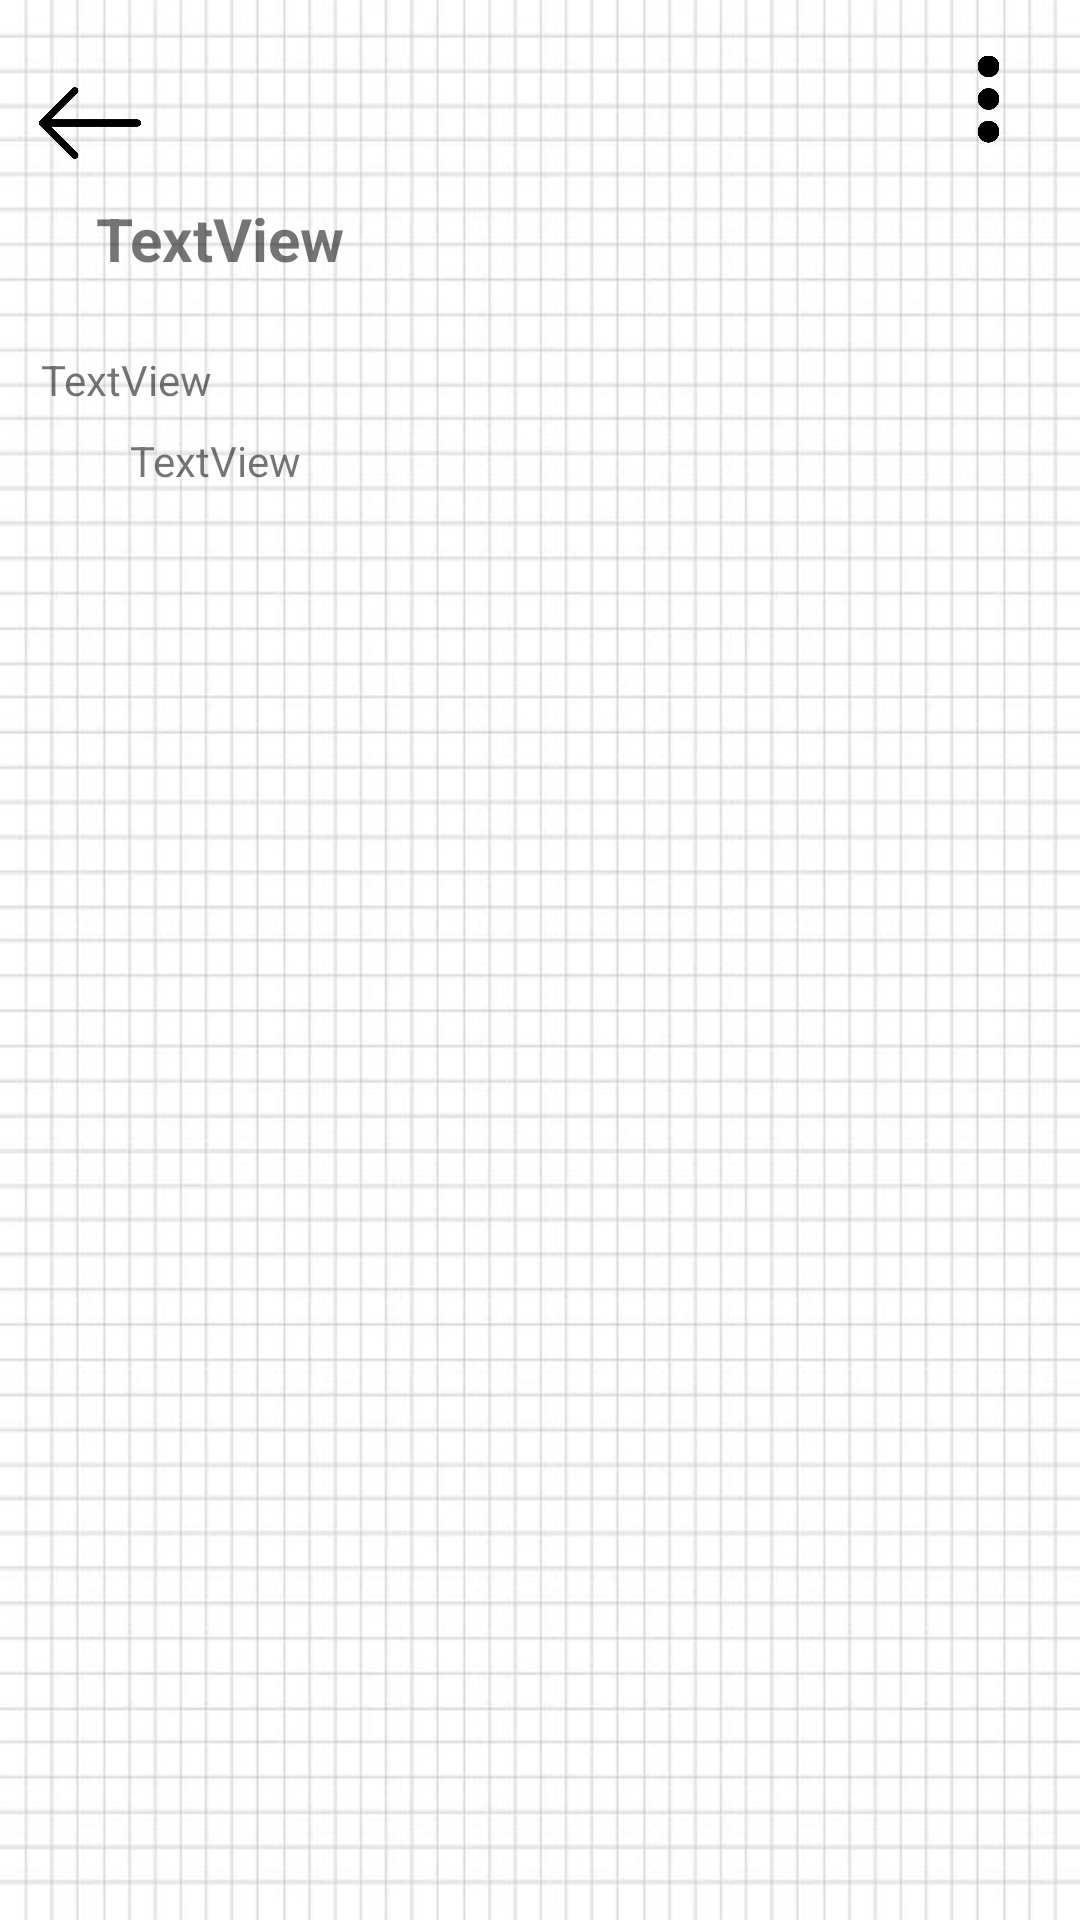

Reconstruct the res/layout file that produces this screen, plus the resources it refers to.
<!-- AndroidManifest.xml: application theme Splash -->
<!-- res/layout/private_detail.xml -->
<?xml version="1.0" encoding="utf-8"?>
<androidx.constraintlayout.widget.ConstraintLayout xmlns:android="http://schemas.android.com/apk/res/android"
    xmlns:app="http://schemas.android.com/apk/res-auto"
    xmlns:tools="http://schemas.android.com/tools"
    android:orientation="vertical" android:layout_width="match_parent"
    android:layout_height="match_parent"
    android:background="@drawable/private_detail_background">

    <ScrollView
        android:id="@+id/scrollView3"
        android:layout_width="wrap_content"
        android:layout_height="wrap_content"
        app:layout_constraintTop_toBottomOf="@+id/priv_backbtn"
        tools:layout_editor_absoluteX="0dp">

        <LinearLayout
            android:layout_width="match_parent"
            android:layout_height="wrap_content"
            android:orientation="vertical">

            <androidx.constraintlayout.widget.ConstraintLayout
                android:layout_width="match_parent"
                android:layout_height="match_parent">

                <TextView
                    android:id="@+id/priv_detail_title"
                    android:layout_width="wrap_content"
                    android:layout_height="wrap_content"
                    android:layout_marginStart="24dp"
                    android:layout_marginTop="24dp"
                    android:layout_marginEnd="300dp"
                    android:text="TextView"
                    app:layout_constraintEnd_toEndOf="parent"
                    app:layout_constraintStart_toStartOf="parent"
                    app:layout_constraintTop_toBottomOf="@+id/priv_detail_selectTimestamp" />

                <TextView
                    android:id="@+id/priv_detail_timestamp"
                    android:layout_width="wrap_content"
                    android:layout_height="17dp"
                    android:layout_marginStart="8dp"
                    android:layout_marginTop="16dp"
                    android:layout_marginEnd="264dp"
                    android:text="TextView"
                    android:textSize="11dp"
                    app:layout_constraintEnd_toEndOf="parent"
                    app:layout_constraintHorizontal_bias="0.0"
                    app:layout_constraintStart_toEndOf="@+id/priv_detail_selectTimestamp"
                    app:layout_constraintTop_toTopOf="parent" />

                <TextView
                    android:id="@+id/priv_detail_selectTimestamp"
                    android:layout_width="wrap_content"
                    android:layout_height="wrap_content"
                    android:layout_marginStart="32dp"
                    android:layout_marginTop="8dp"
                    android:text="TextView"
                    android:textSize="20dp"
                    android:textStyle="bold"
                    app:layout_constraintStart_toStartOf="parent"
                    app:layout_constraintTop_toTopOf="parent" />

                <TextView
                    android:id="@+id/priv_detail_content"
                    android:layout_width="wrap_content"
                    android:layout_height="wrap_content"
                    android:layout_marginStart="24dp"
                    android:layout_marginTop="8dp"
                    android:layout_marginEnd="8dp"
                    android:lineSpacingExtra="3dip"
                    android:lineSpacingMultiplier="1.1"
                    android:text="TextView"
                    app:layout_constraintEnd_toEndOf="parent"
                    app:layout_constraintHorizontal_bias="0.071"
                    app:layout_constraintStart_toStartOf="parent"
                    app:layout_constraintTop_toBottomOf="@+id/priv_detail_title" />

                <ImageView
                    android:id="@+id/imageView"
                    android:layout_width="wrap_content"
                    android:layout_height="wrap_content"
                    android:layout_marginStart="141dp"
                    android:layout_marginTop="32dp"
                    android:layout_marginEnd="142dp"
                    app:layout_constraintEnd_toEndOf="parent"
                    app:layout_constraintHorizontal_bias="1.0"
                    app:layout_constraintStart_toStartOf="parent"
                    app:layout_constraintTop_toBottomOf="@+id/priv_detail_content"
                    tools:srcCompat="@tools:sample/avatars" />
            </androidx.constraintlayout.widget.ConstraintLayout>

        </LinearLayout>
    </ScrollView>

    <ImageView
        android:id="@+id/priv_backbtn"
        android:layout_width="44dp"
        android:layout_height="34dp"
        android:layout_marginStart="8dp"
        android:layout_marginTop="24dp"
        app:layout_constraintStart_toStartOf="parent"
        app:layout_constraintTop_toTopOf="parent"
        app:srcCompat="@drawable/left_arrow" />

    <ImageView
        android:id="@+id/priv_morebtn"
        android:layout_width="29dp"
        android:layout_height="34dp"
        android:layout_marginTop="16dp"
        android:layout_marginEnd="16dp"
        app:layout_constraintEnd_toEndOf="parent"
        app:layout_constraintTop_toTopOf="parent"
        app:srcCompat="@drawable/more" />

</androidx.constraintlayout.widget.ConstraintLayout>
<!-- resources referenced by this layout -->
<resources>
  <!-- drawable left_arrow: png bitmap (drawable, 2912 bytes) -->
  <!-- drawable more: png bitmap (drawable, 8131 bytes) -->
  <!-- drawable private_detail_background: jpg bitmap (drawable, 61928 bytes) -->
  <style name="Splash" parent="AppTheme">
          <item name="windowNoTitle">true</item>
          <item name="windowActionBar">false</item>
          <item name="android:windowBackground">@drawable/calendaryscreen</item>
      </style>
  <style name="AppTheme" parent="Theme.AppCompat.Light.DarkActionBar">
          
          <item name="colorPrimary">@color/colorPrimary</item>
          <item name="colorPrimaryDark">@color/colorPrimaryDark</item>
          <item name="colorAccent">@color/colorAccent</item>
  
  
      </style>
  <!-- drawable calendaryscreen: jpg bitmap (drawable-v24, 240125 bytes) -->
  <color name="colorPrimary">#008577</color>
  <color name="colorPrimaryDark">#00574B</color>
  <color name="colorAccent">#D81B60</color>
</resources>
